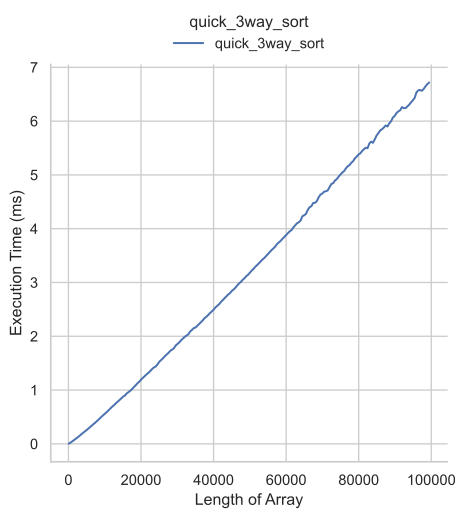

The table this chart was drawn from, first rows:
size, min_val, max_val, time, resolution, stdev, mad
100, 1, 2000000, 3120, 75.62, 3485, 80.0
599, 1, 2000000, 23720, 75.62, 1855, 320.0
1098, 1, 2000000, 47681, 76.67, 4439, 1039
1597, 1, 2000000, 72402, 76.04, 5882, 1340
2096, 1, 2000000, 98021, 77.92, 6151, 1900
2595, 1, 2000000, 123721, 88.13, 6277, 1460
3094, 1, 2000000, 152922, 76.88, 6084, 2140
3593, 1, 2000000, 182482, 75.83, 8027, 4180
4092, 1, 2000000, 208262, 81.88, 8295, 3760
4591, 1, 2000000, 234004, 81.04, 7651, 3420
5090, 1, 2000000, 261164, 81.04, 8163, 3320
5589, 1, 2000000, 292084, 78.97, 8638, 4500
6088, 1, 2000000, 319405, 85.83, 8978, 4620
6587, 1, 2000000, 347524, 90.62, 8873, 3740
7086, 1, 2000000, 375926, 88.75, 11624, 5240
7585, 1, 2000000, 406606, 80.42, 11747, 6120
8084, 1, 2000000, 436266, 78.33, 11077, 6440
8583, 1, 2000000, 470887, 93.75, 12552, 7780
9082, 1, 2000000, 502267, 84.38, 11920, 7180
9581, 1, 2000000, 534368, 74.17, 11745, 6920
10080, 1, 2000000, 562688, 83.75, 13054, 8960
10579, 1, 2000000, 592308, 80.83, 12564, 7340
11078, 1, 2000000, 626368, 74.59, 14141, 9500
11577, 1, 2000000, 659490, 83.33, 14475, 9420
12076, 1, 2000000, 692710, 83.75, 14350, 9800
12575, 1, 2000000, 719310, 87.29, 14212, 9100
13074, 1, 2000000, 754110, 80.83, 13981, 8600
13573, 1, 2000000, 782991, 91.46, 16026, 8920
14072, 1, 2000000, 814612, 82.92, 14751, 10600
14571, 1, 2000000, 845332, 84.58, 15305, 9240
15070, 1, 2000000, 877992, 85.62, 15103, 10000
15569, 1, 2000000, 897833, 92.71, 17546, 11000
16068, 1, 2000000, 938413, 96.46, 18078, 11120
16567, 1, 2000000, 964014, 92.29, 17329, 11041
17066, 1, 2000000, 987274, 80.42, 18356, 10680
17565, 1, 2000000, 1022654, 81.88, 16730, 11080
18064, 1, 2000000, 1055095, 86.88, 17589, 9780
18563, 1, 2000000, 1091015, 84.79, 18148, 12400
19062, 1, 2000000, 1127236, 90.0, 19368, 10720
19561, 1, 2000000, 1160096, 101, 18551, 11200
20060, 1, 2000000, 1198057, 82.29, 18973, 12500
20559, 1, 2000000, 1230838, 89.58, 20214, 13120
21058, 1, 2000000, 1265097, 110.4, 20028, 14160
21557, 1, 2000000, 1293638, 92.08, 20915, 14640
22056, 1, 2000000, 1320198, 86.88, 26398, 17120
22555, 1, 2000000, 1356219, 100.8, 21644, 12580
23054, 1, 2000000, 1390599, 110.2, 24291, 17000
23553, 1, 2000000, 1420800, 95.42, 26687, 16820
24052, 1, 2000000, 1437060, 91.25, 21731, 10540
24551, 1, 2000000, 1478780, 91.05, 21920, 15140
25050, 1, 2000000, 1527021, 94.17, 25545, 15720
25549, 1, 2000000, 1557861, 87.29, 24797, 15480
26048, 1, 2000000, 1592482, 87.08, 26588, 16460
26547, 1, 2000000, 1628802, 86.46, 26634, 15280
27046, 1, 2000000, 1660443, 84.17, 25180, 17880
27545, 1, 2000000, 1689104, 84.38, 25427, 15820
28044, 1, 2000000, 1727304, 88.55, 26535, 17220
28543, 1, 2000000, 1750744, 86.04, 31564, 21820
29042, 1, 2000000, 1774464, 85.84, 27348, 17220
29541, 1, 2000000, 1827205, 83.75, 24688, 16320
... 140 more rows
